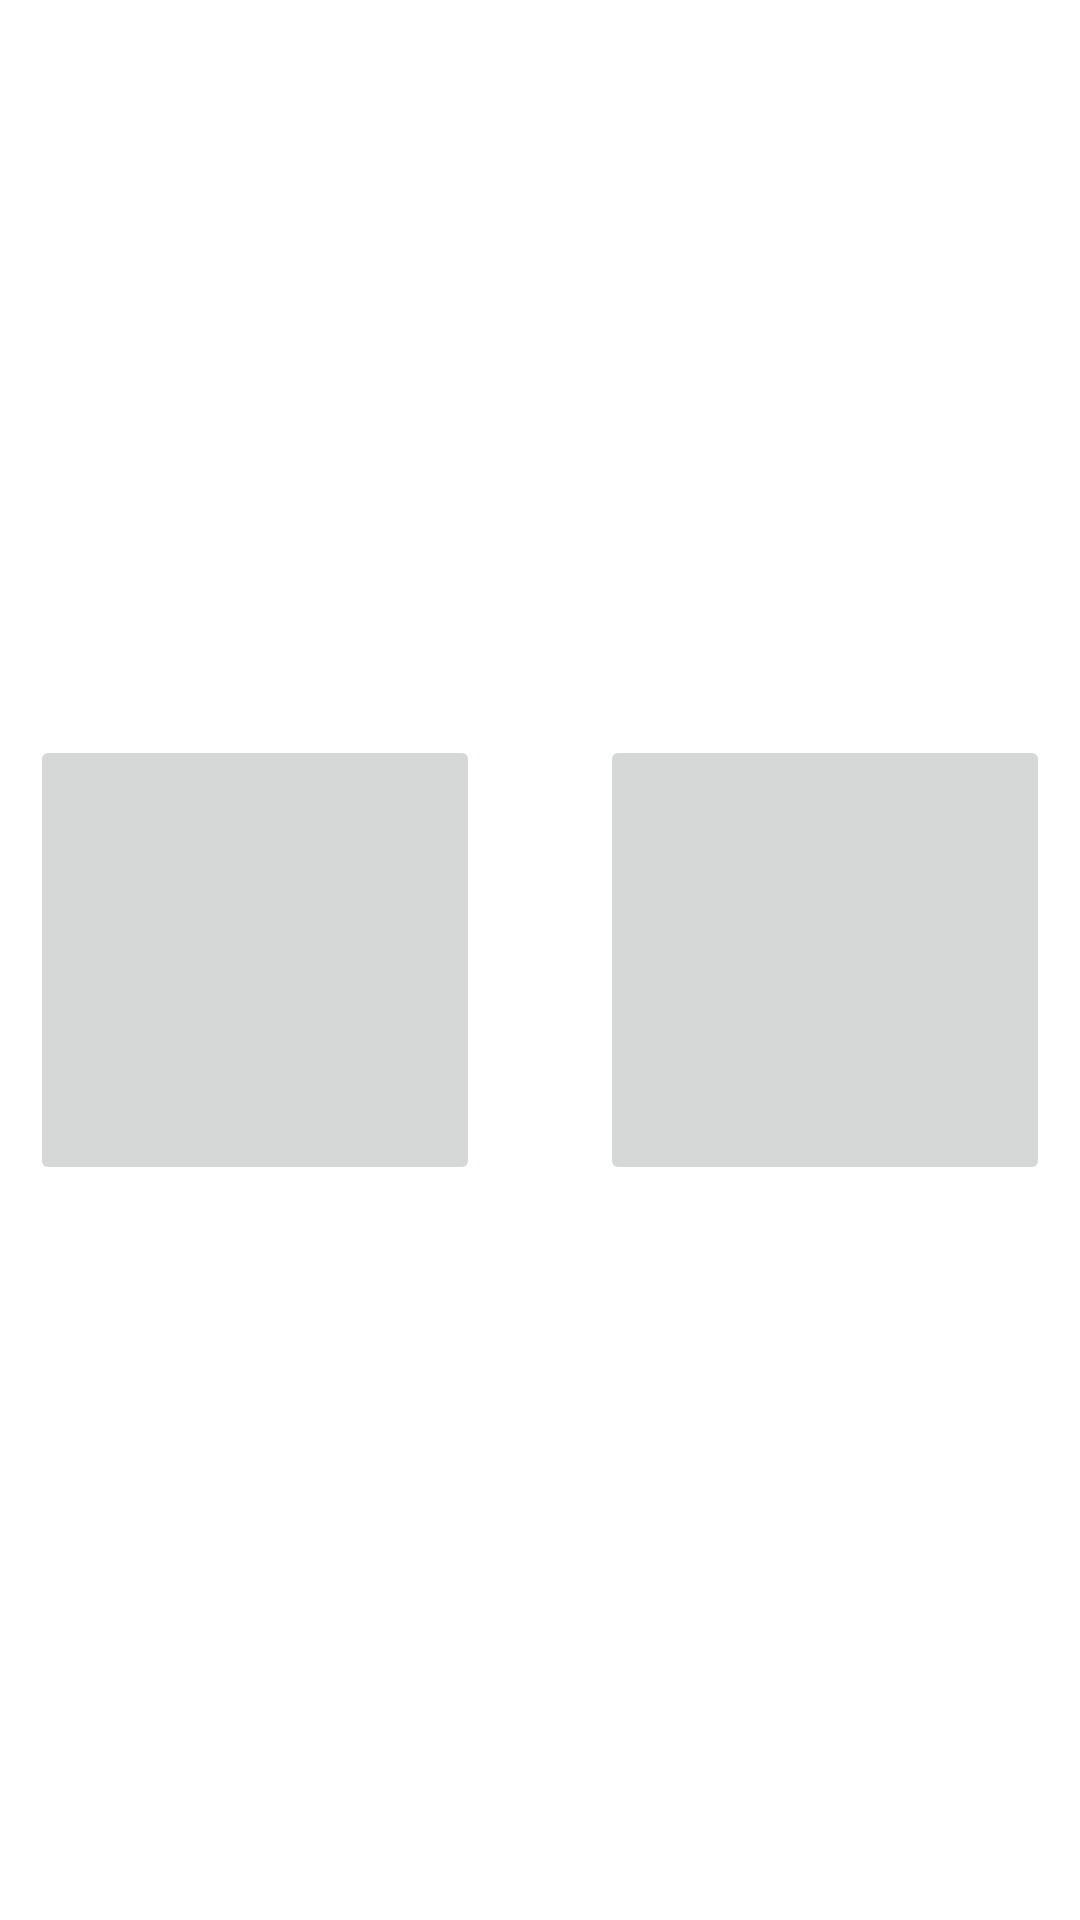

The Android layout XML behind this screen, and the referenced resources:
<!-- AndroidManifest.xml: application theme Theme.MyPet -->
<!-- res/layout/two_pets_item.xml -->
<?xml version="1.0" encoding="utf-8"?>
<androidx.constraintlayout.widget.ConstraintLayout xmlns:android="http://schemas.android.com/apk/res/android"
    xmlns:app="http://schemas.android.com/apk/res-auto"
    android:layout_width="match_parent"
    android:layout_height="match_parent">

    <LinearLayout
        android:layout_width="340dp"
        android:layout_height="170dp"
        android:orientation="horizontal"
        app:layout_constraintBottom_toBottomOf="parent"
        app:layout_constraintEnd_toEndOf="parent"
        app:layout_constraintHorizontal_bias="0.5"
        app:layout_constraintStart_toStartOf="parent"
        app:layout_constraintTop_toTopOf="parent"
        app:layout_constraintVertical_bias="0.5">

        <ImageButton
            android:id="@+id/pet_1_IB"
            android:layout_width="150dp"
            android:layout_height="150dp"
            android:layout_gravity="center_vertical" />

        <TextView
            android:layout_width="40dp"
            android:layout_height="match_parent" />

        <ImageButton
            android:id="@+id/pet_2_IB"
            android:layout_width="150dp"
            android:layout_height="150dp"
            android:layout_gravity="center_vertical" />

    </LinearLayout>

</androidx.constraintlayout.widget.ConstraintLayout>
<!-- resources referenced by this layout -->
<resources>
  <style name="Theme.MyPet" parent="Theme.MaterialComponents.Light.DarkActionBar">
          
          <item name="colorPrimary">@color/purple_500</item>
          <item name="colorPrimaryVariant">@color/white</item>
          <item name="colorOnPrimary">@color/white</item>
          
          <item name="colorSecondary">@color/teal_200</item>
          <item name="colorSecondaryVariant">@color/teal_700</item>
          <item name="colorOnSecondary">@color/black</item>
          
          <item name="android:statusBarColor" tools:targetApi="l">?attr/colorPrimaryVariant</item>
          
          <item name="android:windowLightStatusBar" tools:targetApi="m">true</item>
          <item name="android:forceDarkAllowed" tools:targetApi="q">false</item>
      </style>
  <color name="purple_500">#FF6200EE</color>
  <color name="white">#FFFFFFFF</color>
  <color name="teal_200">#FF03DAC5</color>
  <color name="teal_700">#FF018786</color>
  <color name="black">#FF000000</color>
</resources>
